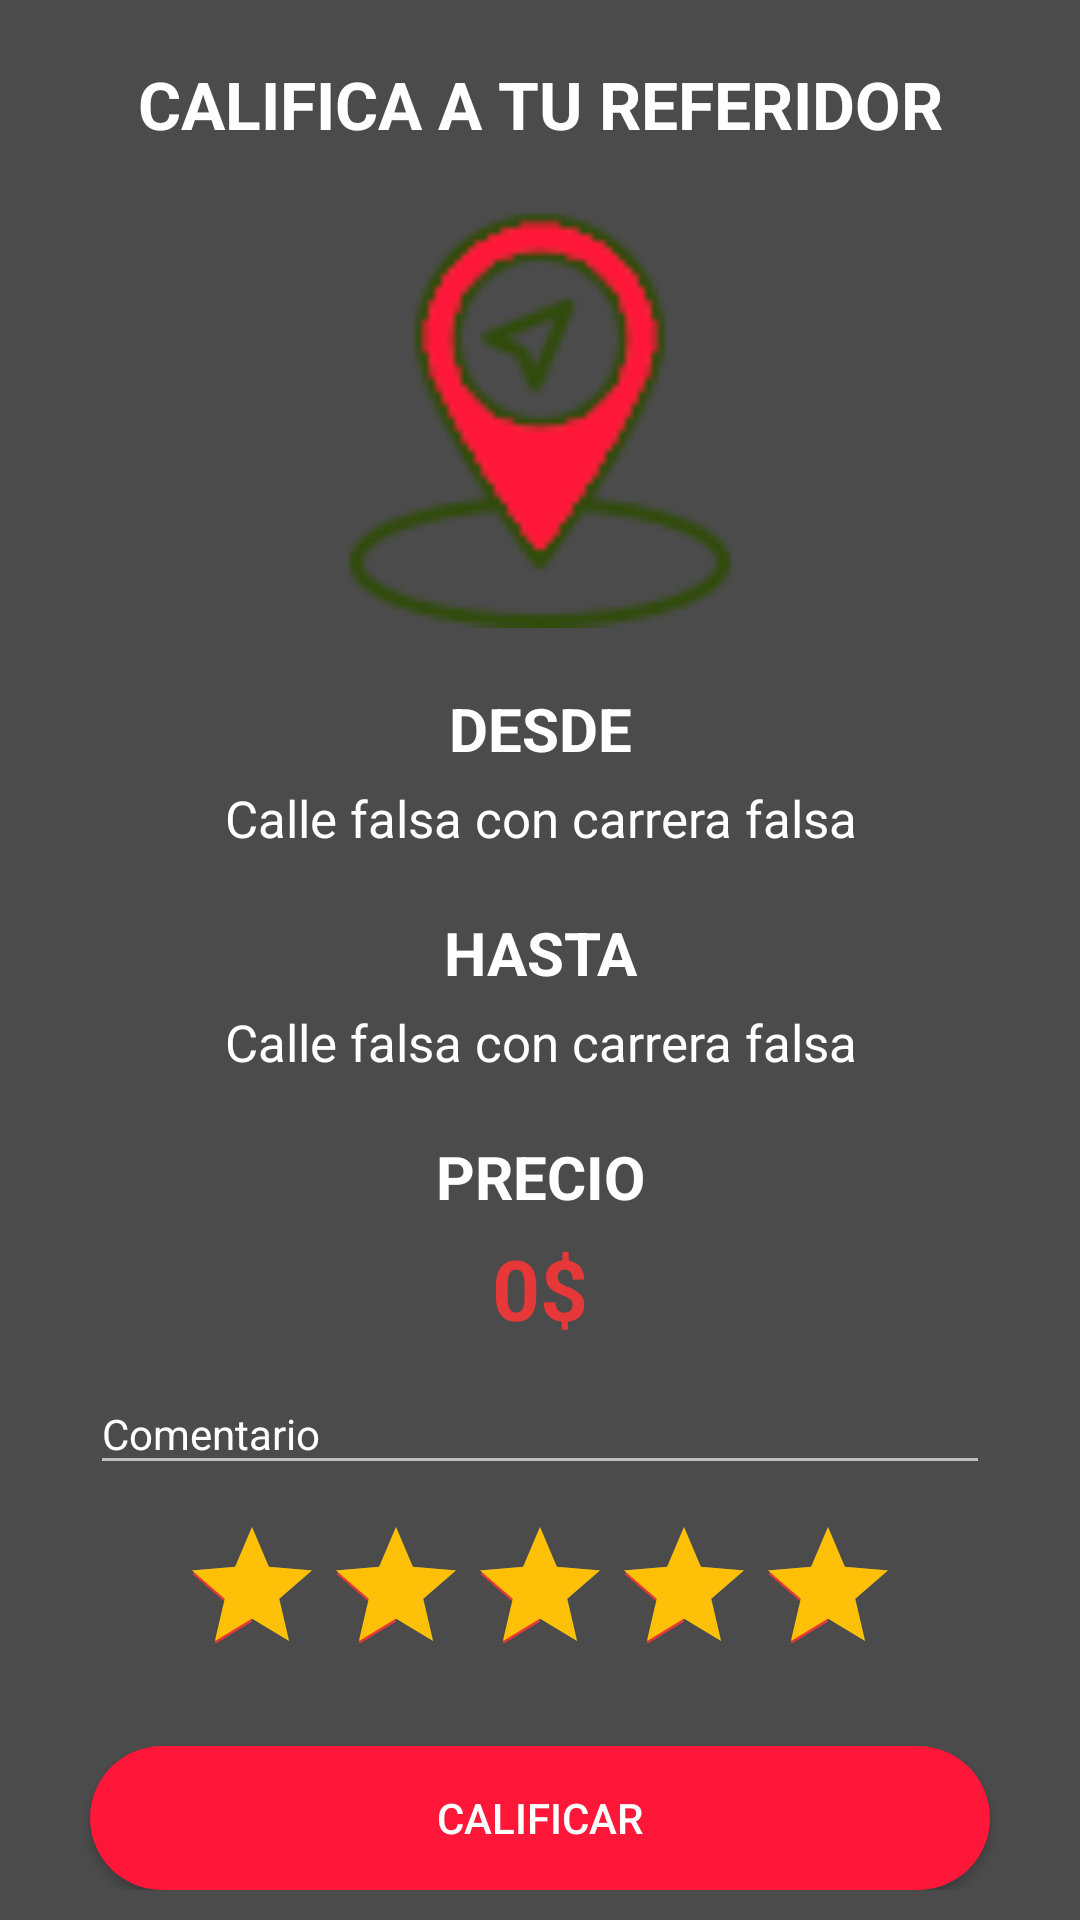

The Android layout XML behind this screen, and the referenced resources:
<!-- AndroidManifest.xml: application theme Theme.ToonsConductor -->
<!-- res/layout/activity_calification_client.xml -->
<?xml version="1.0" encoding="utf-8"?>
<androidx.coordinatorlayout.widget.CoordinatorLayout xmlns:android="http://schemas.android.com/apk/res/android"
    xmlns:app="http://schemas.android.com/apk/res-auto"
    xmlns:tools="http://schemas.android.com/tools"
    android:layout_width="match_parent"
    android:layout_height="match_parent"
    tools:context=".activitys.calificationClientActivity.CalificationClientActivity">

    <FrameLayout
        android:layout_width="match_parent"
        android:layout_height="match_parent">

        <ImageView
            android:layout_width="match_parent"
            android:layout_height="match_parent"
            android:scaleType="centerCrop"
            android:src="@drawable/imagen_login" />

        <View
            android:layout_width="match_parent"
            android:layout_height="match_parent"
            android:alpha="0.7"
            android:background="@color/black" />

    </FrameLayout>

    <ScrollView
        android:layout_width="match_parent"
        android:layout_height="match_parent">

            <LinearLayout
                android:layout_width="match_parent"
                android:layout_height="match_parent"
                android:orientation="vertical">

                <TextView
                    android:layout_width="match_parent"
                    android:layout_height="wrap_content"
                    android:layout_marginTop="20dp"
                    android:text="CALIFICA A TU REFERIDOR"
                    android:textAlignment="center"
                    android:textColor="@color/white"
                    android:textSize="22sp"
                    android:textStyle="bold" />

                <ImageView
                    android:layout_width="140dp"
                    android:layout_height="140dp"
                    android:layout_gravity="center"
                    android:layout_marginTop="20dp"
                    android:src="@drawable/my_location_red" />

                <TextView
                    android:layout_width="match_parent"
                    android:layout_height="wrap_content"
                    android:layout_marginTop="20dp"
                    android:text="DESDE"
                    android:textAlignment="center"
                    android:textColor="@color/white"
                    android:textSize="20sp"
                    android:textStyle="bold" />

                <TextView
                    android:id="@+id/textViewOrigin"
                    android:layout_width="match_parent"
                    android:layout_height="wrap_content"
                    android:layout_marginLeft="30dp"
                    android:layout_marginTop="5dp"
                    android:layout_marginRight="30dp"
                    android:maxLines="2"
                    android:text="Calle falsa con carrera falsa"
                    android:textAlignment="center"
                    android:textColor="@color/white"
                    android:textSize="17sp" />


                <TextView
                    android:layout_width="match_parent"
                    android:layout_height="wrap_content"
                    android:layout_marginTop="20dp"
                    android:text="HASTA"
                    android:textAlignment="center"
                    android:textColor="@color/white"
                    android:textSize="20sp"
                    android:textStyle="bold" />

                <TextView
                    android:id="@+id/textViewDestination"
                    android:layout_width="match_parent"
                    android:layout_height="wrap_content"
                    android:layout_marginLeft="30dp"
                    android:layout_marginTop="5dp"
                    android:layout_marginRight="30dp"
                    android:maxLines="2"
                    android:text="Calle falsa con carrera falsa"
                    android:textAlignment="center"
                    android:textColor="@color/white"
                    android:textSize="17sp" />

                <TextView
                    android:layout_width="match_parent"
                    android:layout_height="wrap_content"
                    android:layout_marginTop="20dp"
                    android:text="PRECIO"
                    android:textAlignment="center"
                    android:textColor="@color/white"
                    android:textSize="20sp"
                    android:textStyle="bold" />

                <TextView
                    android:id="@+id/textViewPrice"
                    android:layout_width="match_parent"
                    android:layout_height="wrap_content"
                    android:layout_marginLeft="30dp"
                    android:layout_marginTop="5dp"
                    android:layout_marginRight="30dp"
                    android:maxLines="2"
                    android:text="0$"
                    android:textAlignment="center"
                    android:textColor="@color/rojo"
                    android:textSize="28sp"
                    android:textStyle="bold" />

                <com.google.android.material.textfield.TextInputLayout
                    android:layout_width="match_parent"
                    android:layout_height="wrap_content"
                    android:layout_marginLeft="30dp"
                    android:layout_marginRight="30dp"
                    app:startIconTint="@color/white">

                    <com.google.android.material.textfield.TextInputEditText
                        android:id="@+id/editTextComentarioDeConductor"
                        android:layout_width="match_parent"
                        android:layout_height="wrap_content"
                        android:hint="@string/Comentario"
                        android:inputType="textPersonName|textCapWords|textMultiLine"
                        android:textColor="@color/white"
                        android:textSize="14sp" />
                </com.google.android.material.textfield.TextInputLayout>

                <RatingBar
                    android:id="@+id/ratingBar"
                    android:layout_width="wrap_content"
                    android:layout_height="wrap_content"
                    android:layout_gravity="center"
                    android:layout_marginTop="10dp"
                    android:layout_marginBottom="10dp"
                    android:numStars="5"
                    android:progressTint="@color/starSelectedColor"
                    android:rating="5"
                    tools:ignore="SpeakableTextPresentCheck" />


                <Button
                    android:id="@+id/btnCalification"
                    android:layout_width="match_parent"
                    android:layout_height="wrap_content"
                    android:layout_marginLeft="30dp"
                    android:layout_marginTop="10dp"
                    android:layout_marginRight="30dp"
                    android:background="@drawable/rounded_button"
                    android:text="CALIFICAR"
                    android:textColor="@color/white" />

            </LinearLayout>
    </ScrollView>

</androidx.coordinatorlayout.widget.CoordinatorLayout>
<!-- resources referenced by this layout -->
<resources>
  <color name="black">#FF000000</color>
  <color name="rojo">#EEF13737</color>
  <color name="starSelectedColor">#FFC107</color>
  <color name="white">#FFFFFFFF</color>
  <!-- drawable my_location_red: png bitmap (drawable, 3982 bytes) -->
  <!-- drawable rounded_button (drawable) -->
  <?xml version="1.0" encoding="utf-8"?>
  <shape
      xmlns:android="http://schemas.android.com/apk/res/android">
  
      <corners android:radius="50dp" />
      <solid android:color="@color/red" />
  
  </shape>
  <string name="Comentario">Comentario</string>
  <style name="Theme.ToonsConductor" parent="Base.Theme.ToonsConductor" />
  <color name="red">#FF1739</color>
  <style name="Base.Theme.ToonsConductor" parent="Theme.AppCompat.Light.NoActionBar">
          
          <item name="colorPrimary">@color/rojo</item>
          <item name="colorPrimaryVariant">@color/white</item>
          <item name="colorOnPrimary">@color/white</item>
          
          <item name="colorSecondary">@color/black</item>
          <item name="colorSecondaryVariant">@color/rojo</item>
          <item name="colorOnSecondary">@color/black</item>
  
          <item name="android:statusBarColor">?attr/colorPrimary</item>
          <item name="colorControlNormal">@color/grey</item>
          <item name="colorControlActivated">@color/rojo</item>
          <item name="colorControlHighlight">@color/white</item>
          <item name="android:textColorHint">@color/white</item>
          <item name="android:progressBarStyle">@style/CustomProgressBar</item>
  
      </style>
  <color name="grey">#BFBFBF</color>
  <style name="CustomProgressBar" parent="@android:style/Widget.ProgressBar">
          <item name="android:backgroundTint">@color/red</item>
      </style>
</resources>
